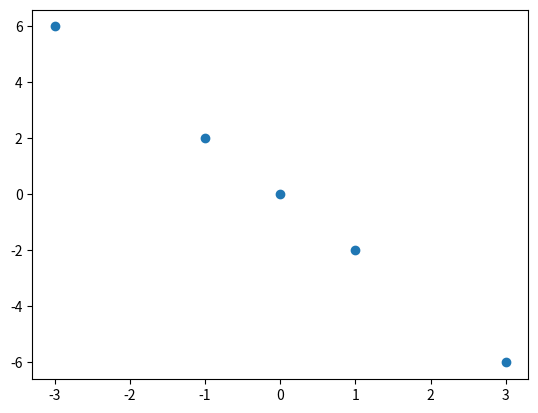

This figure's Python source:
from matplotlib import pyplot as plt

x=[0,-1,-3,1,3]
y=[0,2,6,-2,-6]
plt.scatter(x,y,marker='o')
plt.savefig('q2_1.png')